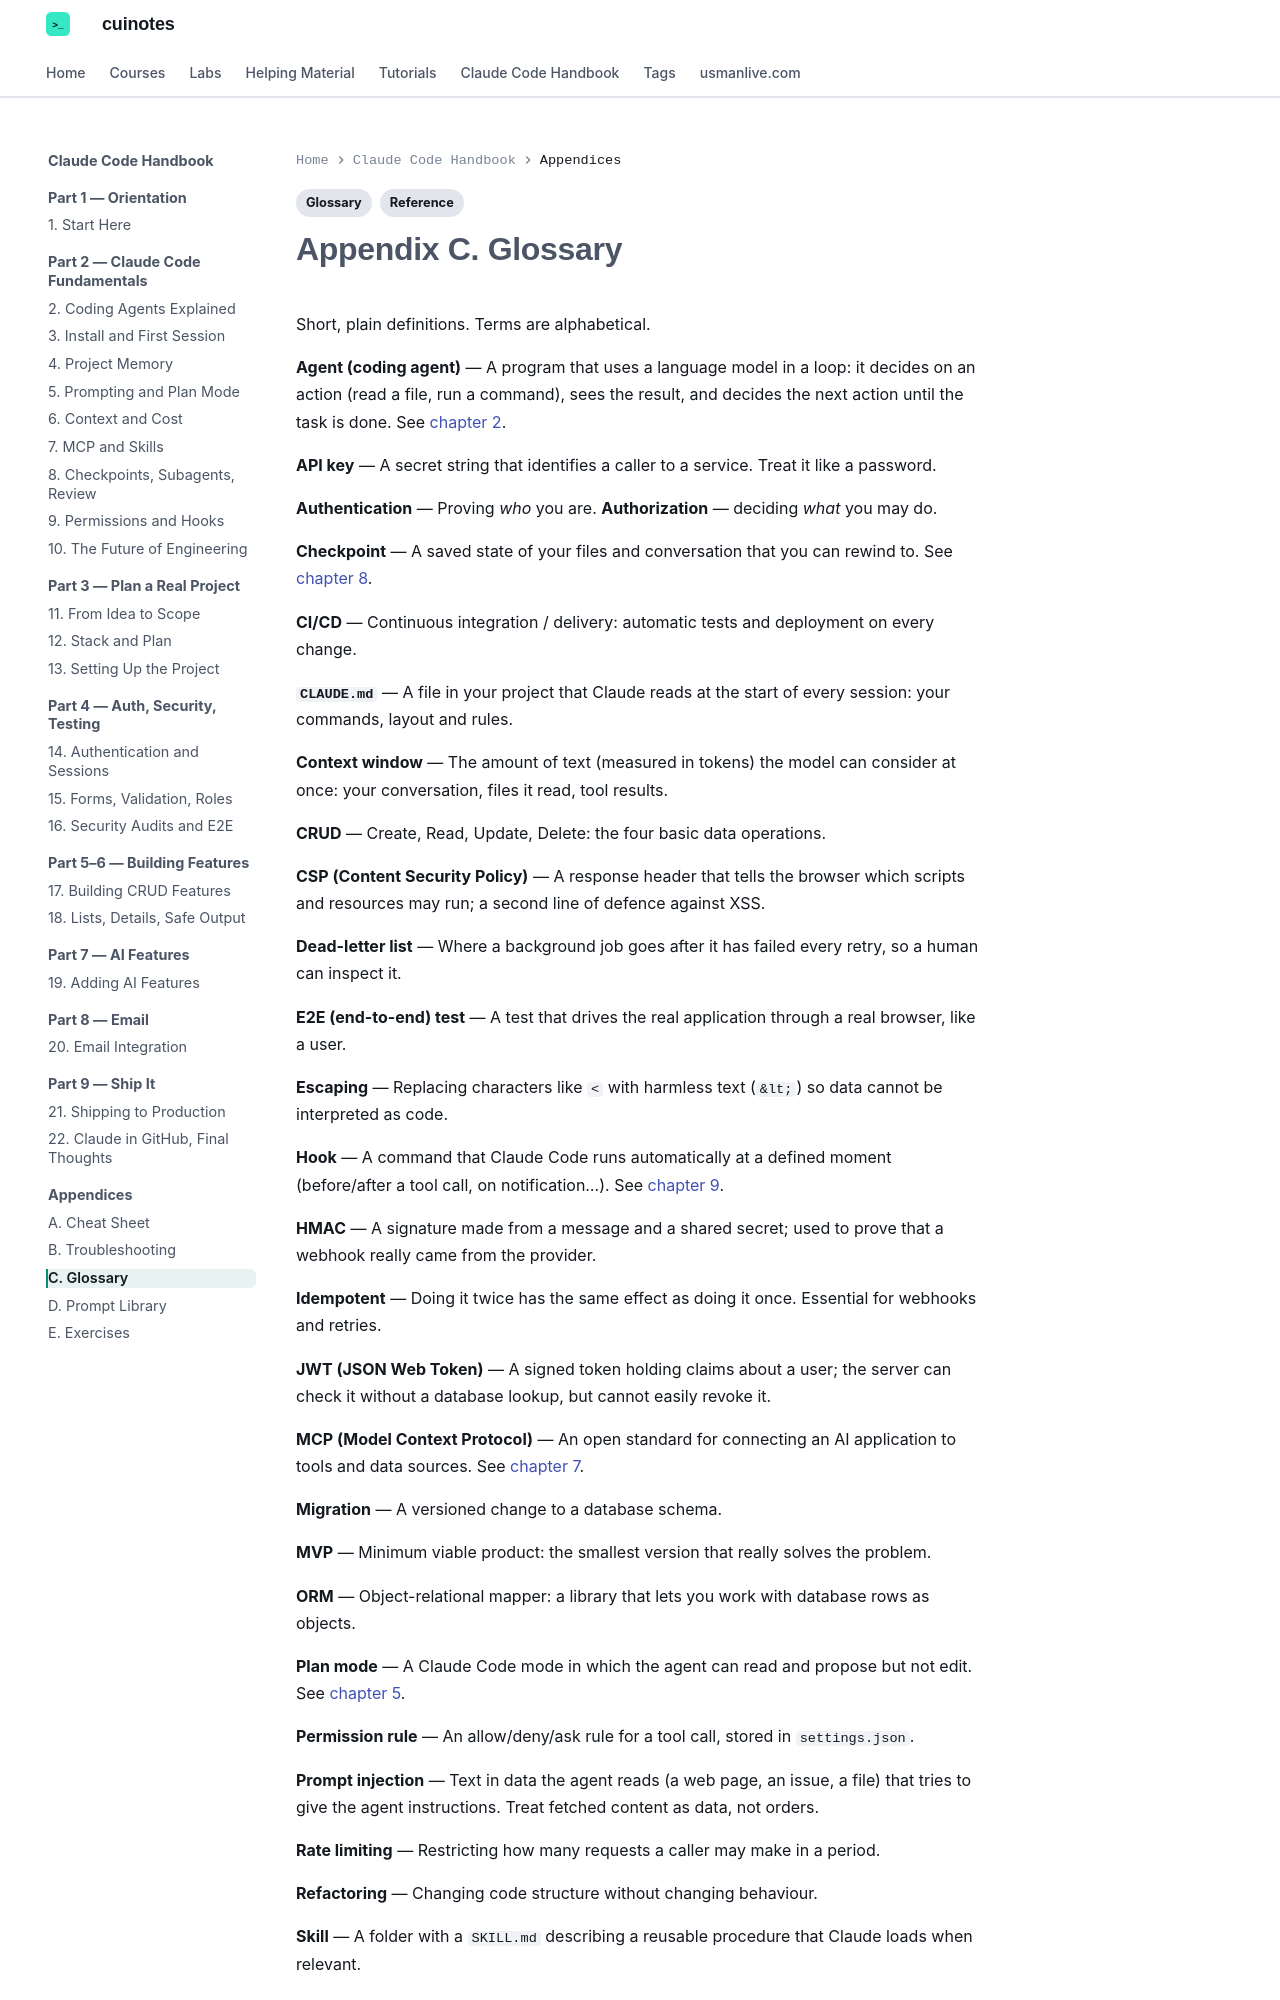

repository: mua22/mern-web-book · page: claude-code-handbook/appendix-c-glossary/index.html · generator: mkdocs

---
title: "Appendix C. Glossary"
tags:
  - Reference
  - Glossary
---

# Appendix C. Glossary

Short, plain definitions. Terms are alphabetical.

**Agent (coding agent)** — A program that uses a language model in a loop: it decides on an action (read a file, run a command), sees the result, and decides the next action until the task is done. See [chapter 2](02-coding-agents-explained.md).

**API key** — A secret string that identifies a caller to a service. Treat it like a password.

**Authentication** — Proving *who* you are. **Authorization** — deciding *what* you may do.

**Checkpoint** — A saved state of your files and conversation that you can rewind to. See [chapter 8](08-checkpoints-subagents-review.md).

**CI/CD** — Continuous integration / delivery: automatic tests and deployment on every change.

**`CLAUDE.md`** — A file in your project that Claude reads at the start of every session: your commands, layout and rules.

**Context window** — The amount of text (measured in tokens) the model can consider at once: your conversation, files it read, tool results.

**CRUD** — Create, Read, Update, Delete: the four basic data operations.

**CSP (Content Security Policy)** — A response header that tells the browser which scripts and resources may run; a second line of defence against XSS.

**Dead-letter list** — Where a background job goes after it has failed every retry, so a human can inspect it.

**E2E (end-to-end) test** — A test that drives the real application through a real browser, like a user.

**Escaping** — Replacing characters like `<` with harmless text (`&lt;`) so data cannot be interpreted as code.

**Hook** — A command that Claude Code runs automatically at a defined moment (before/after a tool call, on notification…). See [chapter 9](09-permissions-and-hooks.md).

**HMAC** — A signature made from a message and a shared secret; used to prove that a webhook really came from the provider.

**Idempotent** — Doing it twice has the same effect as doing it once. Essential for webhooks and retries.

**JWT (JSON Web Token)** — A signed token holding claims about a user; the server can check it without a database lookup, but cannot easily revoke it.

**MCP (Model Context Protocol)** — An open standard for connecting an AI application to tools and data sources. See [chapter 7](07-mcp-and-skills.md).

**Migration** — A versioned change to a database schema.

**MVP** — Minimum viable product: the smallest version that really solves the problem.

**ORM** — Object-relational mapper: a library that lets you work with database rows as objects.

**Plan mode** — A Claude Code mode in which the agent can read and propose but not edit. See [chapter 5](05-prompting-and-plan-mode.md).

**Permission rule** — An allow/deny/ask rule for a tool call, stored in `settings.json`.
